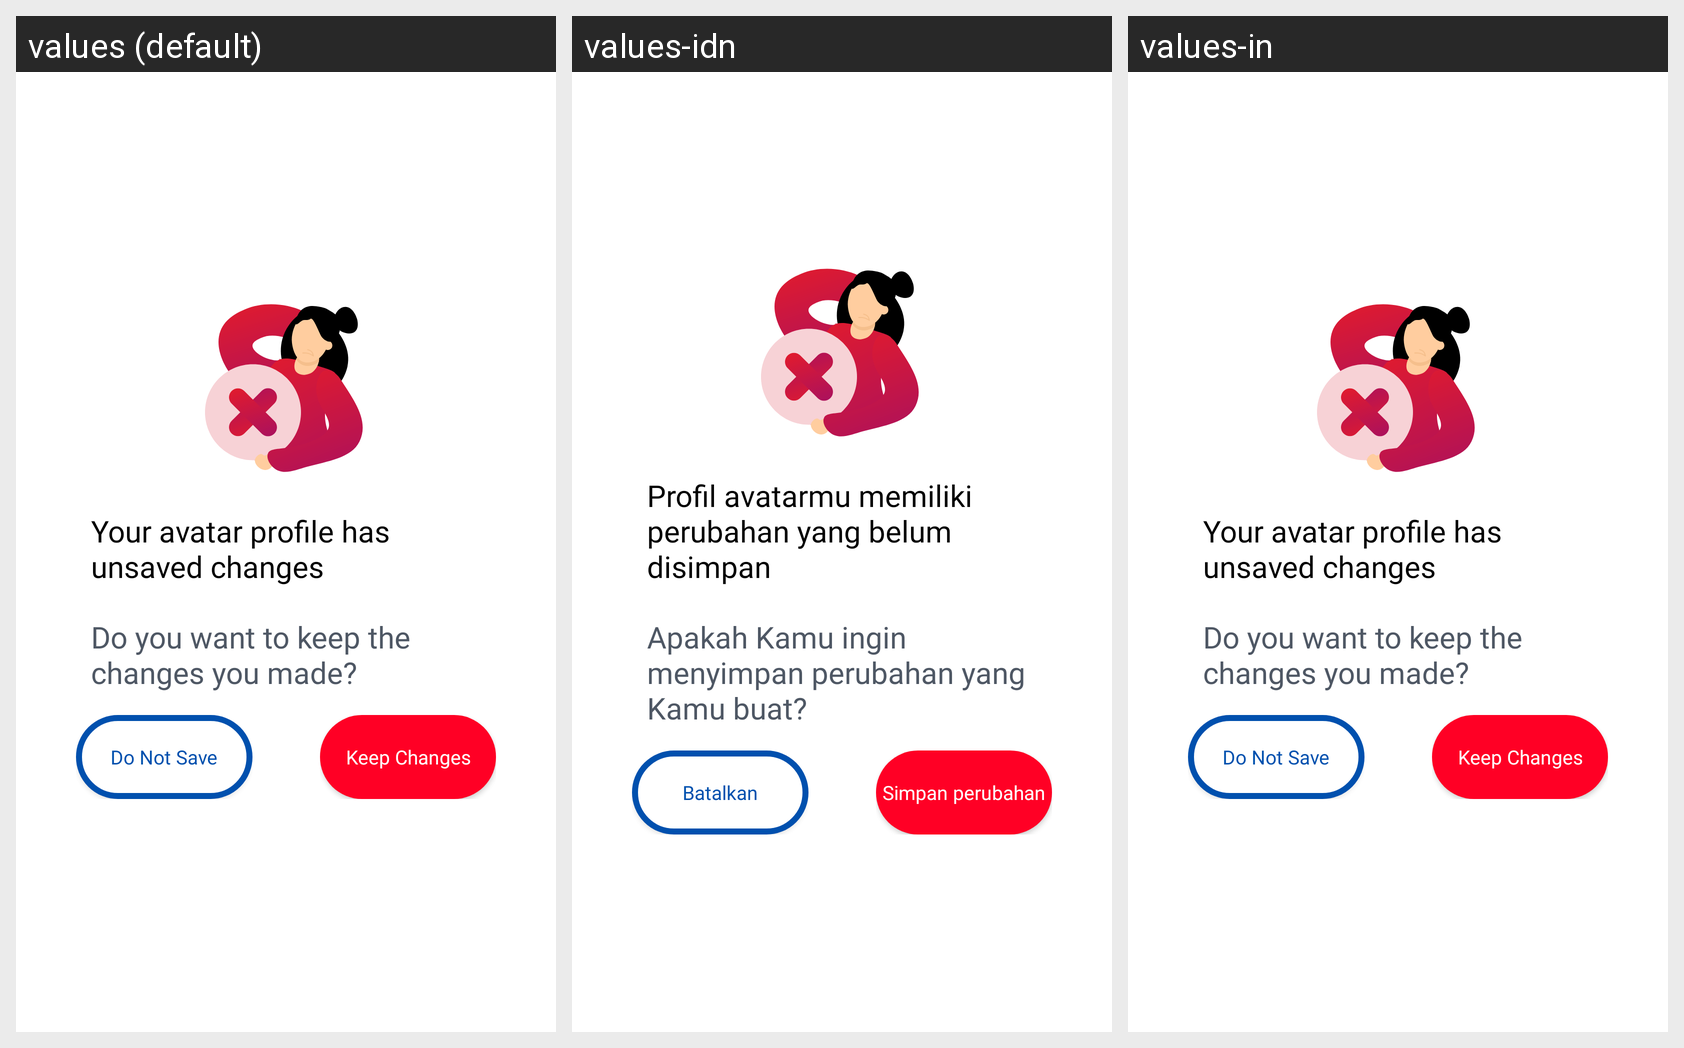

This grid shows one Android layout under several languages. Give, for every string resource on the screen, its name, the default text and each shown locale's text.
Android screen res/layout/dialog_confirm_changes_avatar.xml rendered under 3 locales, left to right: values (default), values-idn, values-in. Device: Nexus 5 (rendered at 1080×1920; each locale shown at half size, 540×960, under a caption strip naming it); theme Theme.MaterialComponents.DayNight.NoActionBar.
Strings drawn on this screen, with the default value and each locale's value (text and hints the layout hard-codes, and strings that could not be matched under every locale, appear in the picture but are not listed):

your_avatar_profile_has_unsaved_changes
  values: Your avatar profile has unsaved changes
  values-idn: Profil avatarmu memiliki perubahan yang belum disimpan
  values-in: Your avatar profile has unsaved changes  [not translated; the default value is used]

do_you_want_to_keep_the_changes_you_made
  values: Do you want to keep the changes you made?
  values-idn: Apakah Kamu ingin menyimpan perubahan yang Kamu buat?
  values-in: Do you want to keep the changes you made?  [not translated; the default value is used]

do_not_save
  values: Do Not Save
  values-idn: Batalkan
  values-in: Do Not Save  [not translated; the default value is used]

keep_changes
  values: Keep Changes
  values-idn: Simpan perubahan
  values-in: Keep Changes  [not translated; the default value is used]
